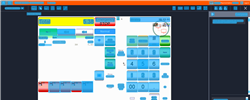
Task: Trigger Based Attended Automation
Workflow: NAMOS_KH_SelectWetstockTransaction_Fuelpoint1

Step 1: Computer Vision in window 'Web Rep Console*' (msedge.exe)

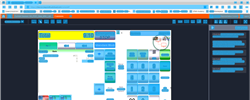
Step 2: CV refresh

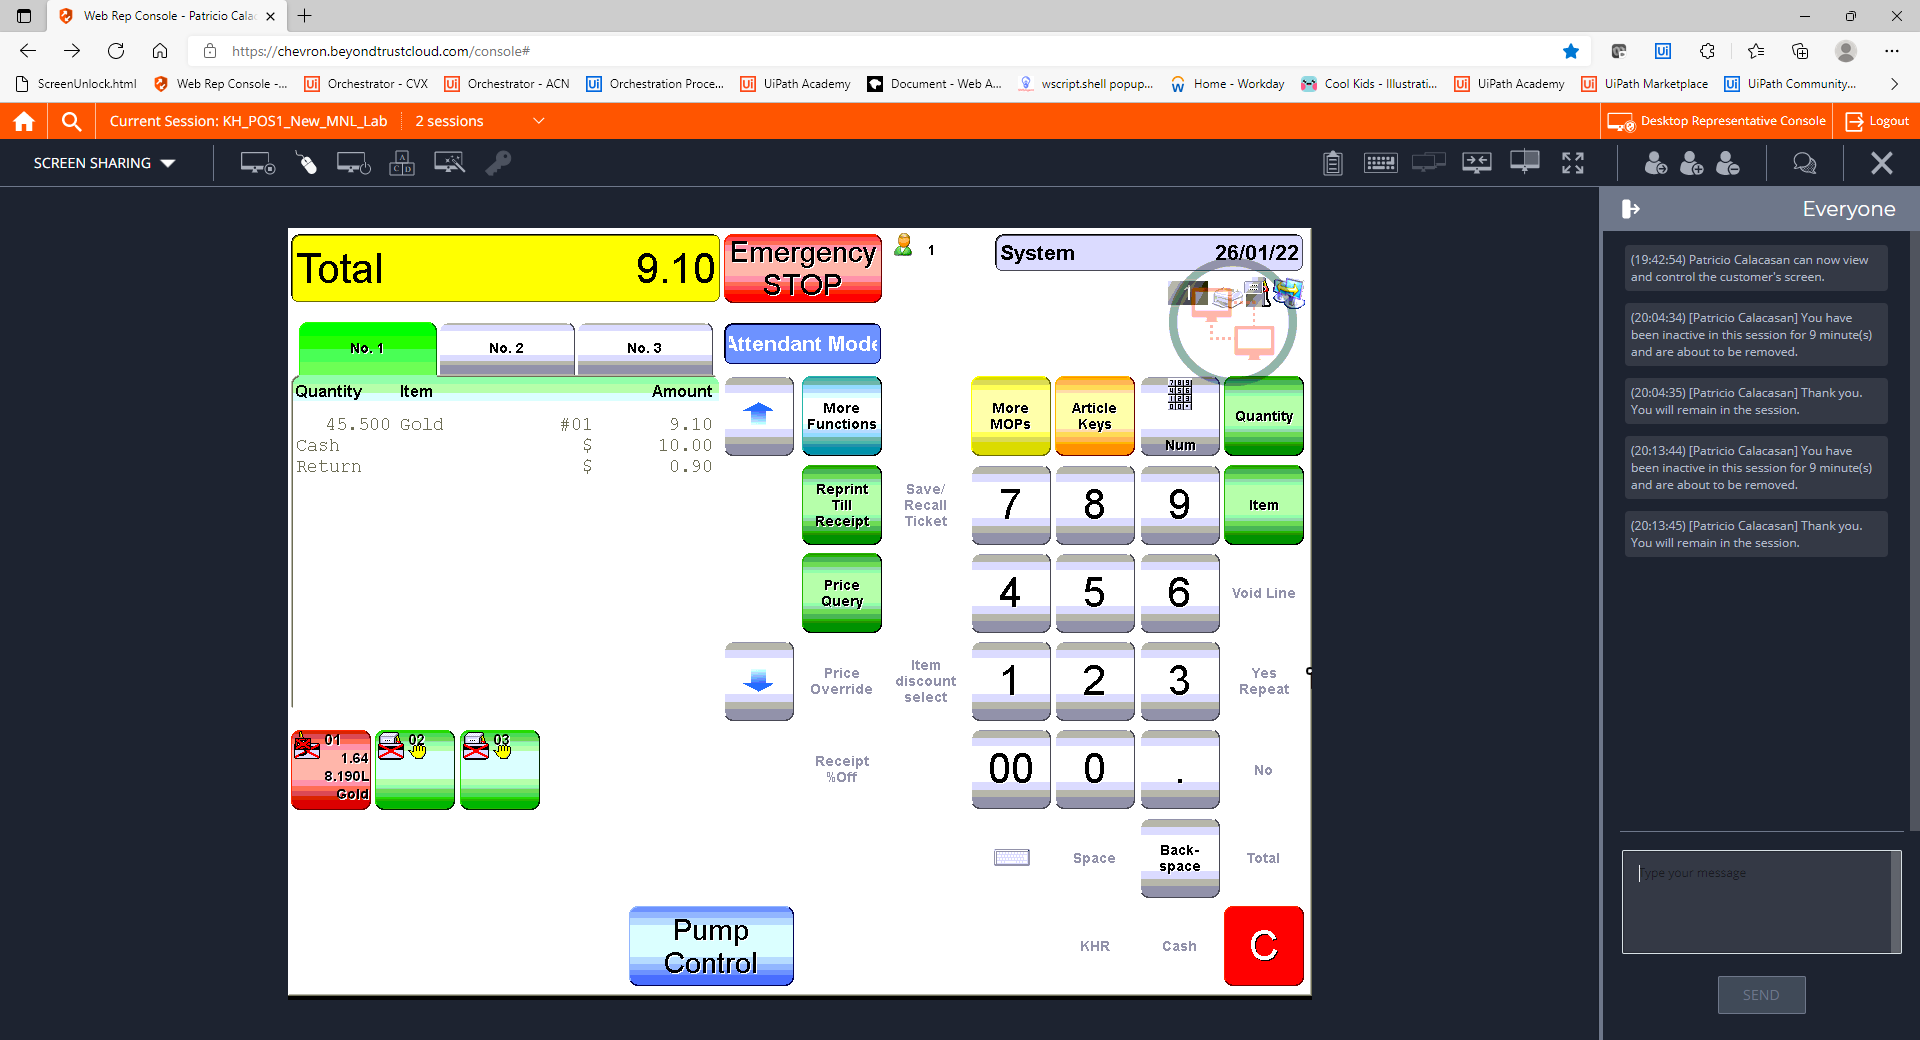
Step 3: CVCache

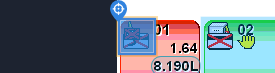
Step 4 [try]: CV Click - Icon

Step 5: CvDescriptor (same screen as step 4)

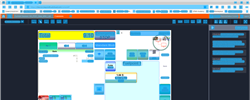
Step 6: CVRefresh

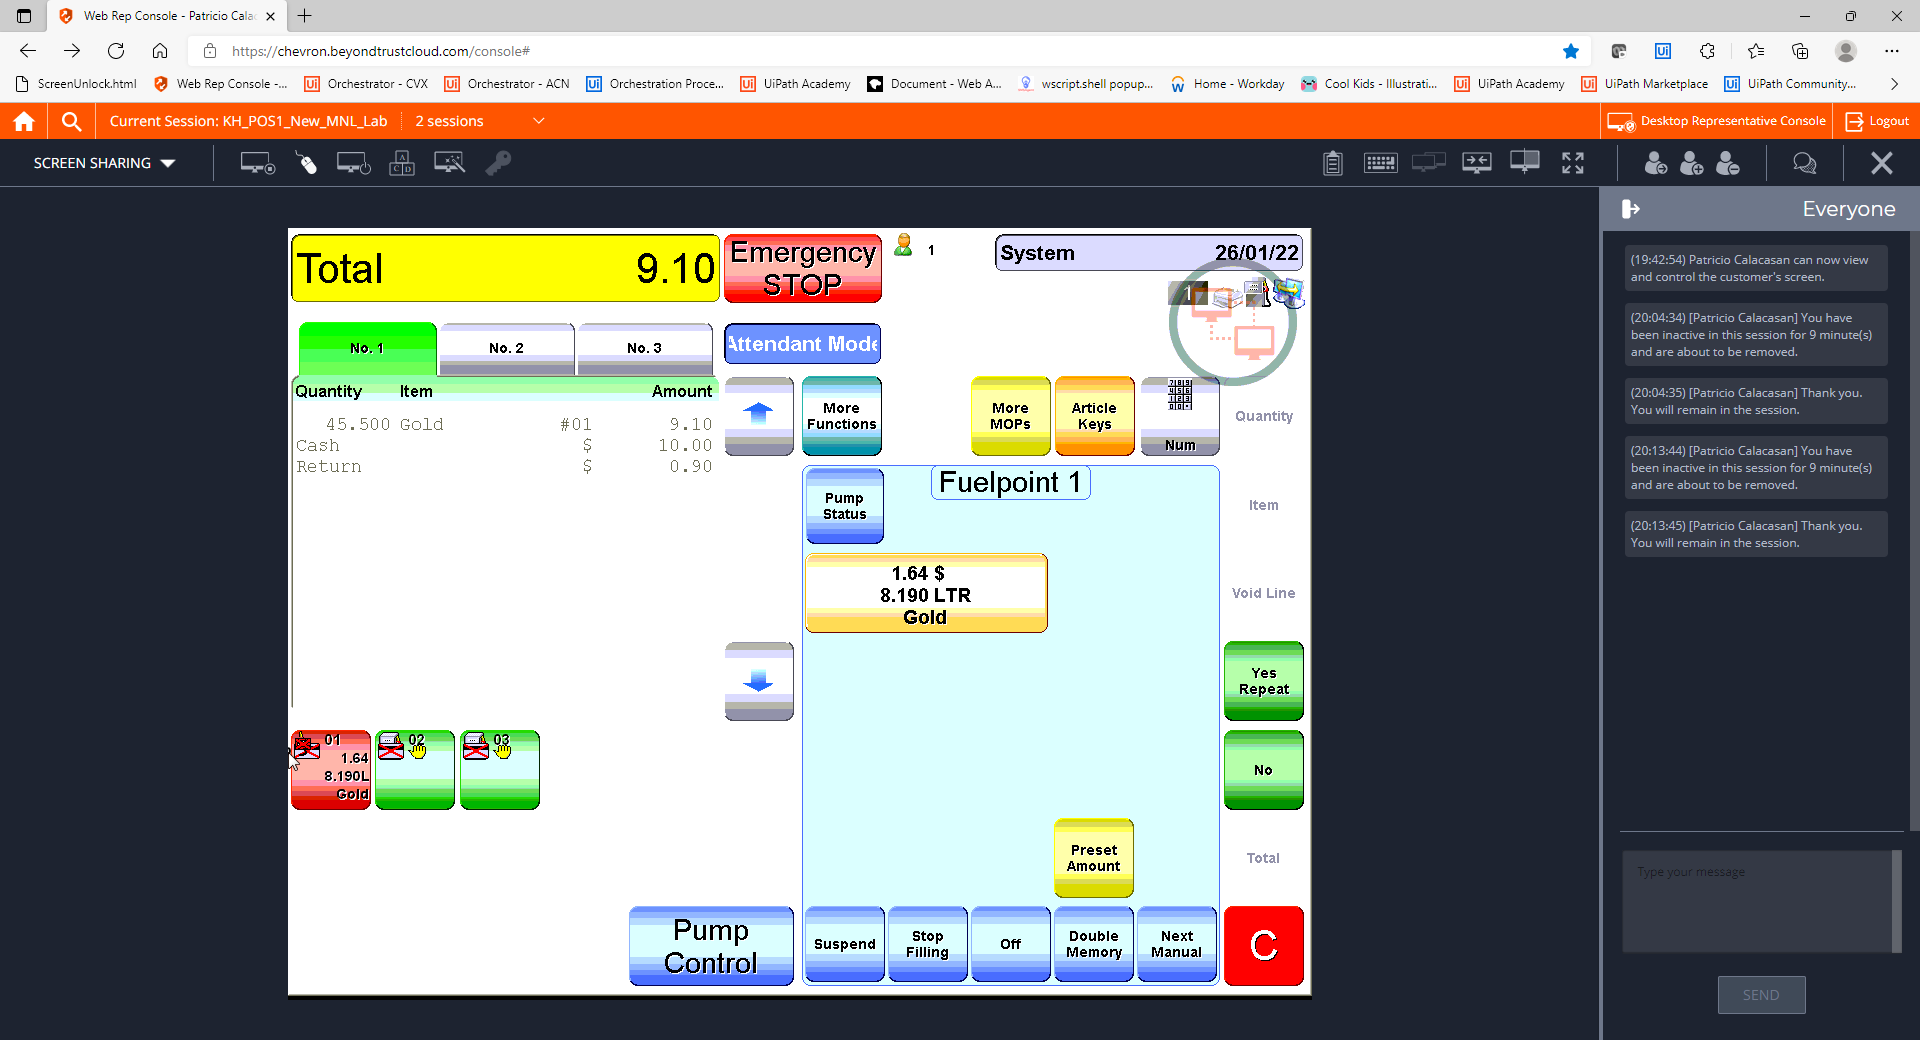
Step 7: CVCache

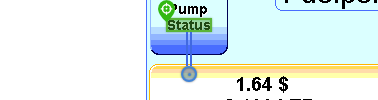
Step 8 [try]: CV Click - Text

Step 9: CvDescriptor (same screen as step 8)

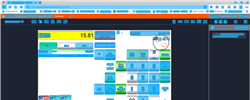
Step 10: CV refresh

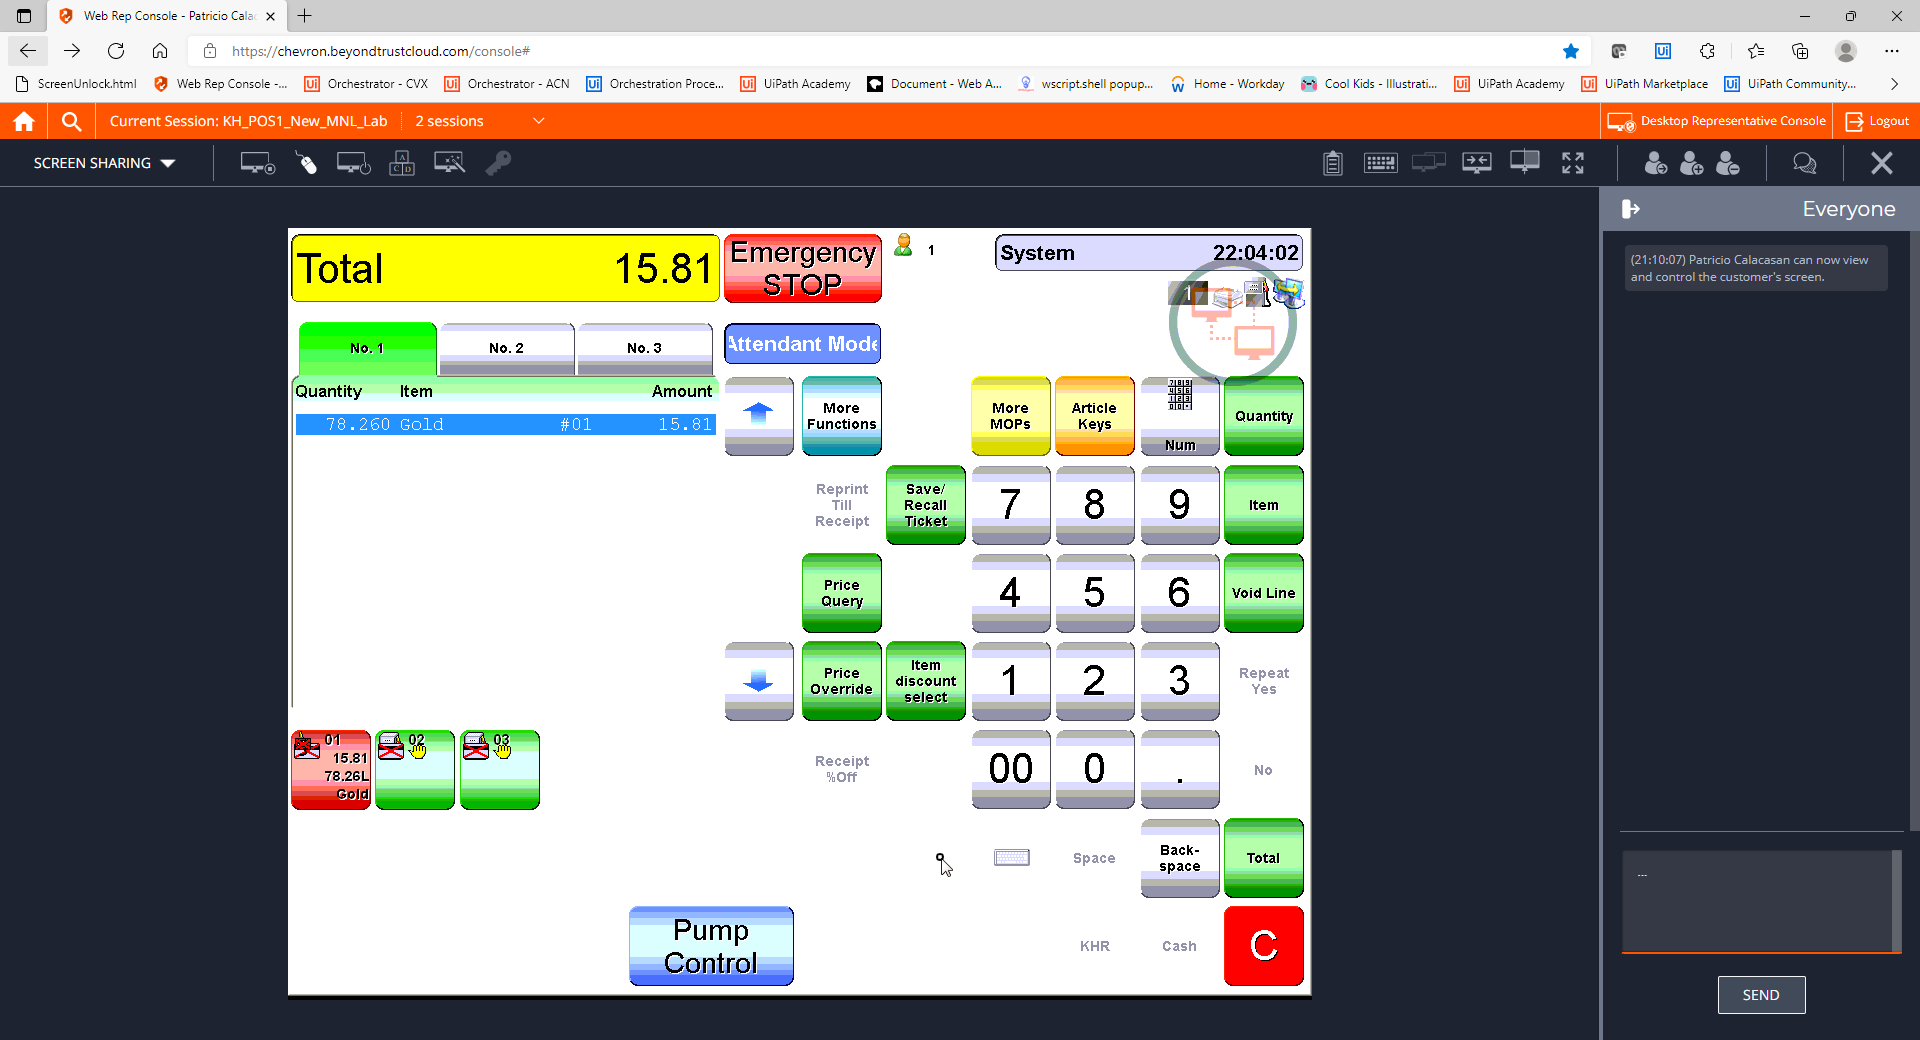
Step 11: CVCache

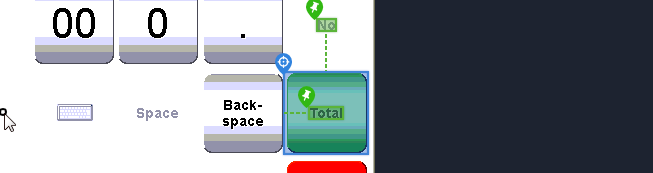
Step 12 [try]: CV Click - Button

Step 13: CvDescriptor (same screen as step 12)

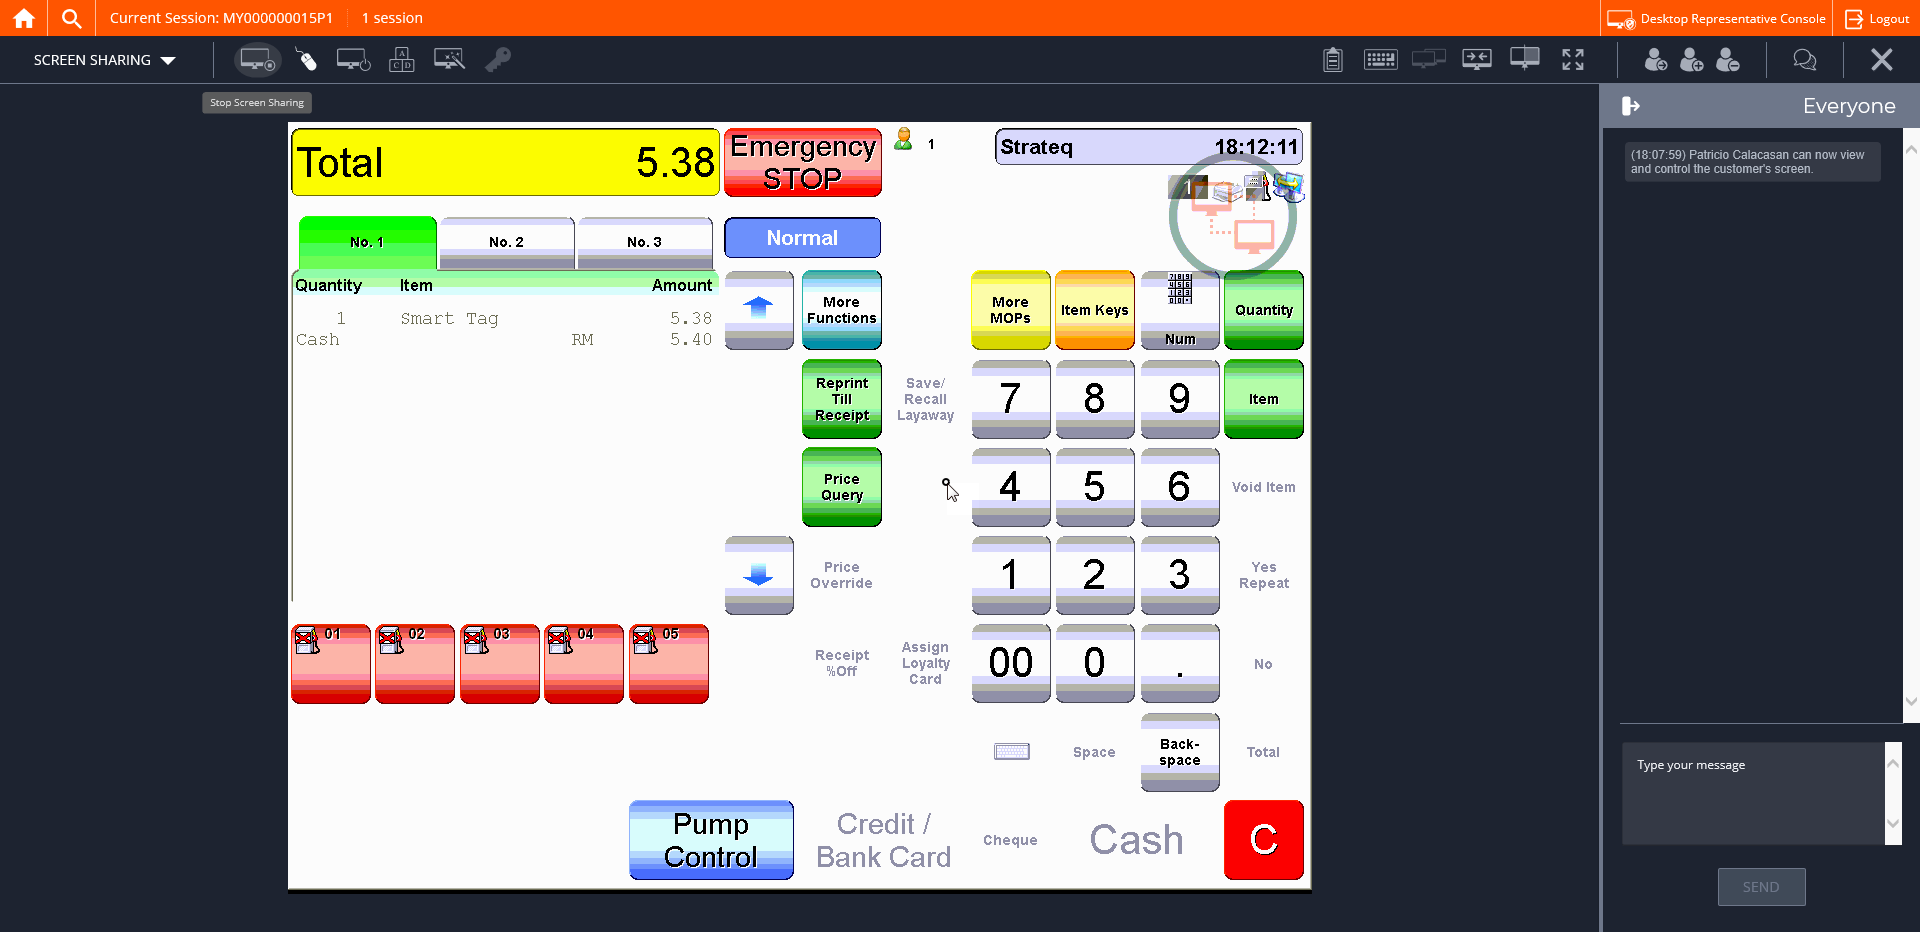
Step 14: CVCache